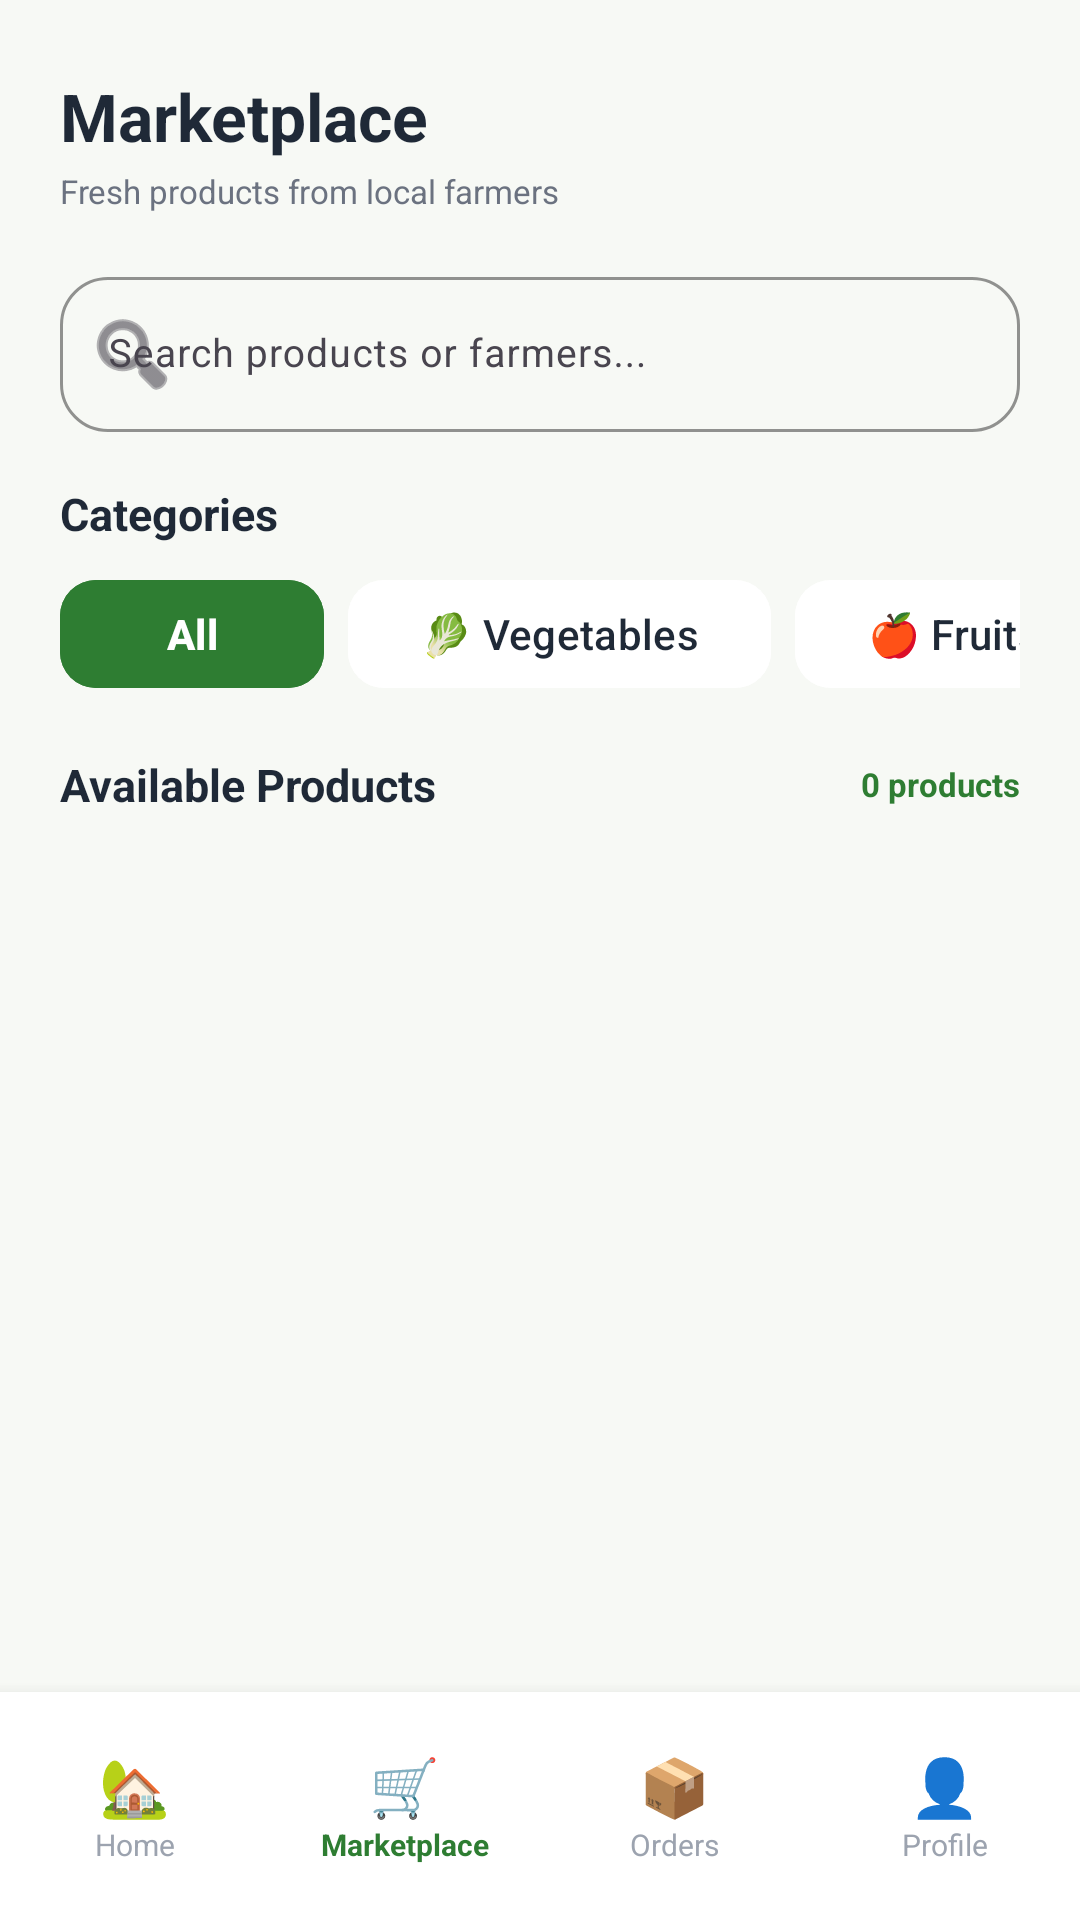

The Android layout XML behind this screen, and the referenced resources:
<!-- AndroidManifest.xml: application theme Theme.AgriLinkSL -->
<!-- res/layout/activity_buyer_marketplace.xml -->
<?xml version="1.0" encoding="utf-8"?>
<androidx.constraintlayout.widget.ConstraintLayout
    xmlns:android="http://schemas.android.com/apk/res/android"
    xmlns:app="http://schemas.android.com/apk/res-auto"
    android:layout_width="match_parent"
    android:layout_height="match_parent"
    android:background="#F7F9F5">

    <LinearLayout
        android:layout_width="0dp"
        android:layout_height="0dp"
        android:orientation="vertical"
        android:paddingStart="20dp"
        android:paddingEnd="20dp"
        android:paddingTop="24dp"
        app:layout_constraintTop_toTopOf="parent"
        app:layout_constraintBottom_toTopOf="@id/marketplaceBottomNavigation"
        app:layout_constraintStart_toStartOf="parent"
        app:layout_constraintEnd_toEndOf="parent">

        <TextView
            android:layout_width="wrap_content"
            android:layout_height="wrap_content"
            android:text="Marketplace"
            android:textColor="#1F2937"
            android:textSize="22sp"
            android:textStyle="bold" />

        <TextView
            android:layout_width="wrap_content"
            android:layout_height="wrap_content"
            android:layout_marginTop="3dp"
            android:text="Fresh products from local farmers"
            android:textColor="#6B7280"
            android:textSize="11sp" />

        
        <com.google.android.material.textfield.TextInputLayout
            style="@style/Widget.Material3.TextInputLayout.OutlinedBox"
            android:layout_width="match_parent"
            android:layout_height="wrap_content"
            android:layout_marginTop="16dp"
            app:boxCornerRadiusTopStart="16dp"
            app:boxCornerRadiusTopEnd="16dp"
            app:boxCornerRadiusBottomStart="16dp"
            app:boxCornerRadiusBottomEnd="16dp"
            app:boxStrokeColor="#E5E7EB"
            app:startIconDrawable="@android:drawable/ic_menu_search">

            <com.google.android.material.textfield.TextInputEditText
                android:id="@+id/etMarketplaceSearch"
                android:layout_width="match_parent"
                android:layout_height="wrap_content"
                android:hint="Search products or farmers..."
                android:singleLine="true"
                android:textSize="13sp" />

        </com.google.android.material.textfield.TextInputLayout>

        
        <TextView
            android:layout_width="wrap_content"
            android:layout_height="wrap_content"
            android:layout_marginTop="17dp"
            android:text="Categories"
            android:textColor="#1F2937"
            android:textSize="15sp"
            android:textStyle="bold" />

        <HorizontalScrollView
            android:layout_width="match_parent"
            android:layout_height="wrap_content"
            android:layout_marginTop="8dp"
            android:scrollbars="none">

            <LinearLayout
                android:layout_width="wrap_content"
                android:layout_height="wrap_content"
                android:orientation="horizontal">

                <com.google.android.material.button.MaterialButton
                    android:id="@+id/btnMarketAll"
                    android:layout_width="wrap_content"
                    android:layout_height="44dp"
                    android:backgroundTint="#2E7D32"
                    android:text="All"
                    android:textAllCaps="false"
                    android:textColor="#FFFFFF"
                    android:textStyle="bold"
                    app:cornerRadius="12dp" />

                <com.google.android.material.button.MaterialButton
                    android:id="@+id/btnMarketVegetables"
                    android:layout_width="wrap_content"
                    android:layout_height="44dp"
                    android:layout_marginStart="8dp"
                    android:backgroundTint="#FFFFFF"
                    android:text="🥬 Vegetables"
                    android:textAllCaps="false"
                    android:textColor="#1F2937"
                    app:cornerRadius="12dp" />

                <com.google.android.material.button.MaterialButton
                    android:id="@+id/btnMarketFruits"
                    android:layout_width="wrap_content"
                    android:layout_height="44dp"
                    android:layout_marginStart="8dp"
                    android:backgroundTint="#FFFFFF"
                    android:text="🍎 Fruits"
                    android:textAllCaps="false"
                    android:textColor="#1F2937"
                    app:cornerRadius="12dp" />

                <com.google.android.material.button.MaterialButton
                    android:id="@+id/btnMarketRice"
                    android:layout_width="wrap_content"
                    android:layout_height="44dp"
                    android:layout_marginStart="8dp"
                    android:backgroundTint="#FFFFFF"
                    android:text="🌾 Rice"
                    android:textAllCaps="false"
                    android:textColor="#1F2937"
                    app:cornerRadius="12dp" />

                <com.google.android.material.button.MaterialButton
                    android:id="@+id/btnMarketSpices"
                    android:layout_width="wrap_content"
                    android:layout_height="44dp"
                    android:layout_marginStart="8dp"
                    android:backgroundTint="#FFFFFF"
                    android:text="🌶 Spices"
                    android:textAllCaps="false"
                    android:textColor="#1F2937"
                    app:cornerRadius="12dp" />

            </LinearLayout>

        </HorizontalScrollView>

        <LinearLayout
            android:layout_width="match_parent"
            android:layout_height="wrap_content"
            android:layout_marginTop="18dp"
            android:gravity="center_vertical"
            android:orientation="horizontal">

            <TextView
                android:layout_width="0dp"
                android:layout_height="wrap_content"
                android:layout_weight="1"
                android:text="Available Products"
                android:textColor="#1F2937"
                android:textSize="15sp"
                android:textStyle="bold" />

            <TextView
                android:id="@+id/tvMarketplaceCount"
                android:layout_width="wrap_content"
                android:layout_height="wrap_content"
                android:text="0 products"
                android:textColor="#2E7D32"
                android:textSize="11sp"
                android:textStyle="bold" />

        </LinearLayout>

        <androidx.core.widget.NestedScrollView
            android:layout_width="match_parent"
            android:layout_height="0dp"
            android:layout_marginTop="10dp"
            android:layout_weight="1"
            android:fillViewport="true">

            <LinearLayout
                android:id="@+id/containerMarketplaceProducts"
                android:layout_width="match_parent"
                android:layout_height="wrap_content"
                android:orientation="vertical"
                android:paddingBottom="24dp" />

        </androidx.core.widget.NestedScrollView>

    </LinearLayout>

    
    <LinearLayout
        android:id="@+id/marketplaceBottomNavigation"
        android:layout_width="0dp"
        android:layout_height="76dp"
        android:background="#FFFFFF"
        android:elevation="8dp"
        android:gravity="center"
        android:orientation="horizontal"
        android:weightSum="4"
        app:layout_constraintBottom_toBottomOf="parent"
        app:layout_constraintStart_toStartOf="parent"
        app:layout_constraintEnd_toEndOf="parent">

        <LinearLayout
            android:id="@+id/navMarketplaceHome"
            android:layout_width="0dp"
            android:layout_height="match_parent"
            android:layout_weight="1"
            android:gravity="center"
            android:orientation="vertical"
            android:clickable="true"
            android:focusable="true">

            <TextView
                android:layout_width="wrap_content"
                android:layout_height="wrap_content"
                android:text="🏡"
                android:textSize="19sp" />

            <TextView
                android:layout_width="wrap_content"
                android:layout_height="wrap_content"
                android:text="Home"
                android:textColor="#9CA3AF"
                android:textSize="10sp" />

        </LinearLayout>

        <LinearLayout
            android:id="@+id/navMarketplaceCurrent"
            android:layout_width="0dp"
            android:layout_height="match_parent"
            android:layout_weight="1"
            android:gravity="center"
            android:orientation="vertical">

            <TextView
                android:layout_width="wrap_content"
                android:layout_height="wrap_content"
                android:text="🛒"
                android:textSize="19sp" />

            <TextView
                android:layout_width="wrap_content"
                android:layout_height="wrap_content"
                android:text="Marketplace"
                android:textColor="#2E7D32"
                android:textSize="10sp"
                android:textStyle="bold" />

        </LinearLayout>

        <LinearLayout
            android:id="@+id/navMarketplaceOrders"
            android:layout_width="0dp"
            android:layout_height="match_parent"
            android:layout_weight="1"
            android:gravity="center"
            android:orientation="vertical"
            android:clickable="true"
            android:focusable="true">

            <TextView
                android:layout_width="wrap_content"
                android:layout_height="wrap_content"
                android:text="📦"
                android:textSize="19sp" />

            <TextView
                android:layout_width="wrap_content"
                android:layout_height="wrap_content"
                android:text="Orders"
                android:textColor="#9CA3AF"
                android:textSize="10sp" />

        </LinearLayout>

        <LinearLayout
            android:id="@+id/navMarketplaceProfile"
            android:layout_width="0dp"
            android:layout_height="match_parent"
            android:layout_weight="1"
            android:gravity="center"
            android:orientation="vertical"
            android:clickable="true"
            android:focusable="true">

            <TextView
                android:layout_width="wrap_content"
                android:layout_height="wrap_content"
                android:text="👤"
                android:textSize="19sp" />

            <TextView
                android:layout_width="wrap_content"
                android:layout_height="wrap_content"
                android:text="Profile"
                android:textColor="#9CA3AF"
                android:textSize="10sp" />

        </LinearLayout>

    </LinearLayout>

</androidx.constraintlayout.widget.ConstraintLayout>
<!-- resources referenced by this layout -->
<resources>
  <style name="Theme.AgriLinkSL" parent="Base.Theme.AgriLinkSL" />
  <style name="Base.Theme.AgriLinkSL" parent="Theme.Material3.DayNight.NoActionBar">
          
          
      </style>
</resources>
